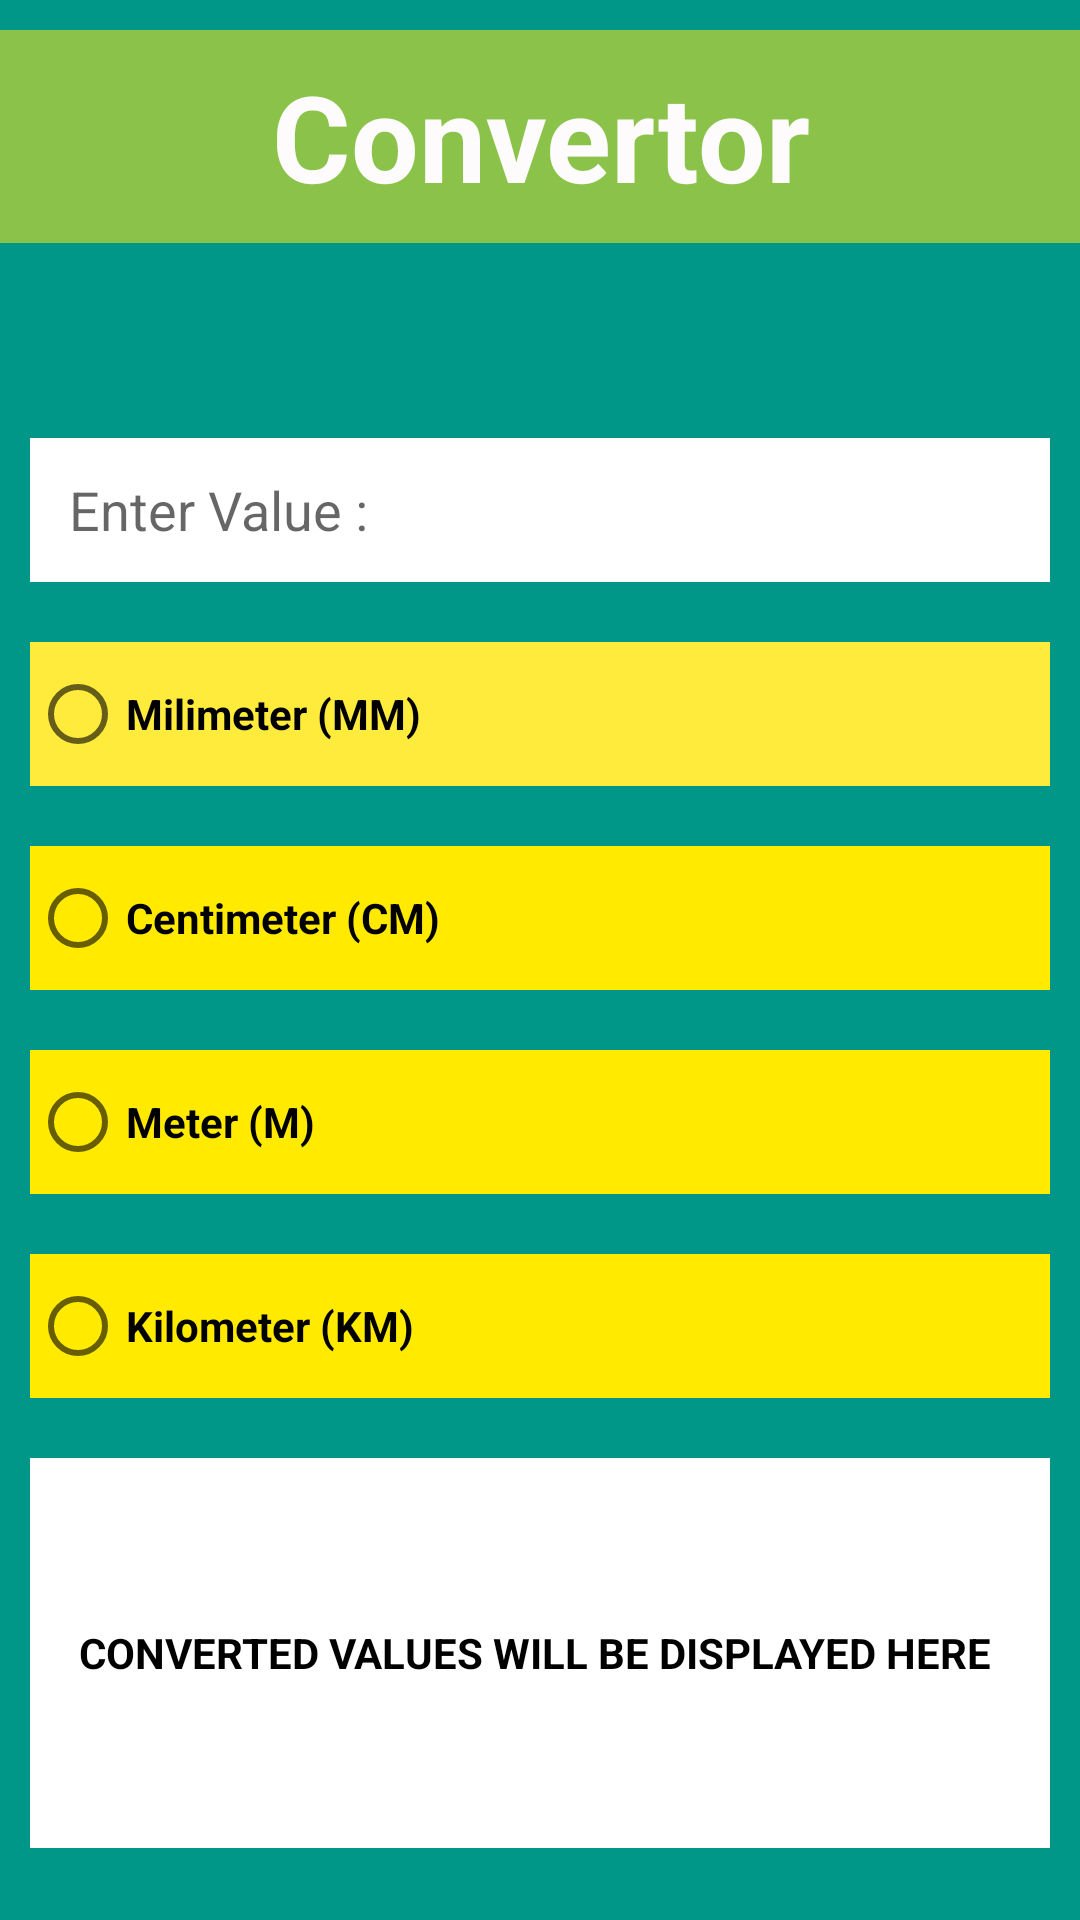

Write the Android layout XML for this screen, with the resource values it uses.
<!-- AndroidManifest.xml: application theme Theme.Multi_Convertor -->
<!-- res/layout/activity_main3.xml -->
<?xml version="1.0" encoding="utf-8"?>
<LinearLayout xmlns:android="http://schemas.android.com/apk/res/android"
    xmlns:app="http://schemas.android.com/apk/res-auto"
    xmlns:tools="http://schemas.android.com/tools"
    android:layout_width="match_parent"
    android:layout_height="match_parent"
    android:orientation="vertical"
    android:background="#009688"
    tools:context=".MainActivity">


    <TextView
        android:id="@+id/textView"
        android:layout_width="match_parent"
        android:layout_height="71dp"
        android:layout_marginTop="10dp"
        android:layout_marginBottom="55dp"
        android:width="200dp"
        android:height="30dp"
        android:background="#8BC34A"
        android:gravity="center"
        android:text="Convertor"
        android:textColor="#FDFBFB"
        android:textSize="40dp"
        android:textStyle="bold"
        tools:ignore="TextContrastCheck" />

    <EditText
        android:id="@+id/length"
        android:layout_width="match_parent"
        android:layout_height="wrap_content"
        android:background="#FFFFFF"
        android:ems="10"
        android:hint="   Enter Value :"
        android:inputType="text"
        android:minHeight="48dp"
        android:layout_margin="10dp"/>


    <RadioGroup
        android:id="@+id/rg1"
        android:layout_width="match_parent"
        android:layout_height="wrap_content">

    <RadioButton
        android:id="@+id/rb1"
        android:layout_width="match_parent"
        android:layout_height="wrap_content"
        android:layout_margin="10dp"
        android:background="#FFEB3B"
        android:minHeight="48dp"
        android:textStyle="bold"
        android:text="Milimeter (MM)" />

    <RadioButton
        android:id="@+id/rb2"
        android:layout_width="match_parent"
        android:layout_height="wrap_content"
        android:layout_margin="10dp"
        android:background="#FFEA00"
        android:minHeight="48dp"
        android:textStyle="bold"
        android:text="Centimeter (CM)" />

    <RadioButton
        android:id="@+id/rb3"
        android:layout_width="match_parent"
        android:layout_height="wrap_content"
        android:layout_margin="10dp"
        android:background="#FFEA00"
        android:minHeight="48dp"
        android:textStyle="bold"
        android:text="Meter (M)" />

    <RadioButton
        android:id="@+id/rb4"
        android:layout_width="match_parent"
        android:layout_height="wrap_content"
        android:layout_margin="10dp"
        android:background="#FFEA00"
        android:minHeight="48dp"
        android:textStyle="bold"
        android:text="Kilometer (KM)" />
    </RadioGroup>

    <TextView
        android:id="@+id/lengthRes"
        android:layout_width="match_parent"
        android:layout_height="130dp"
        android:layout_margin="10dp"
        android:textStyle="bold"
        android:hint="CONVERTED VALUES WILL BE DISPLAYED HERE "
        android:textAlignment="gravity"
        android:gravity="center"
        android:textColorHint="@color/black"
        android:textColor="@color/black"
        android:background="#fff"/>
</LinearLayout>
<!-- resources referenced by this layout -->
<resources>
  <style name="Theme.Multi_Convertor" parent="Base.Theme.Multi_Convertor" />
  <style name="Base.Theme.Multi_Convertor" parent="Theme.AppCompat.Light.NoActionBar">
          
          
      </style>
  <!-- not gathered from this repository: default colours our renderer supplied (Android Studio template values) -->
  <color name="black">#FF000000</color>
</resources>
